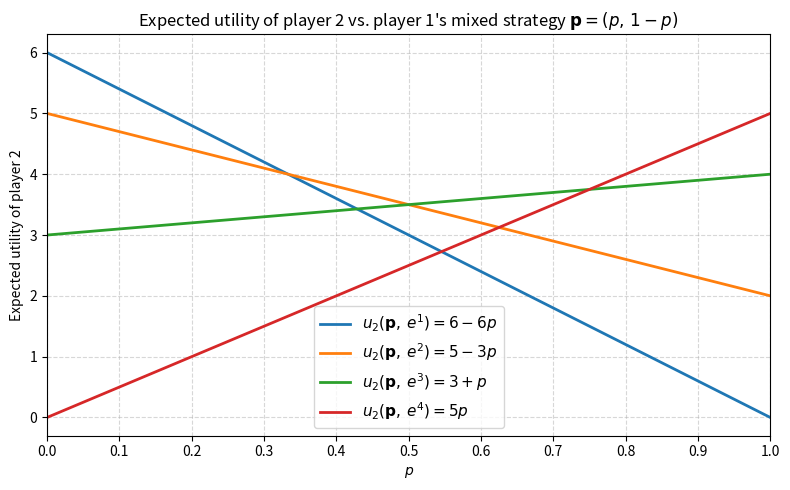

Write the Python code that produced this figure.
import matplotlib.pyplot as plt
import matplotlib.ticker as ticker

p = [i / 1000 for i in range(1001)]

lines = [
    (p, [6 - 6*pi for pi in p], r"$u_2(\mathbf{p},\, e^1) = 6 - 6p$"),
    (p, [5 - 3*pi for pi in p], r"$u_2(\mathbf{p},\, e^2) = 5 - 3p$"),
    (p, [3 + pi for pi in p],   r"$u_2(\mathbf{p},\, e^3) = 3 + p$"),
    (p, [5*pi for pi in p],     r"$u_2(\mathbf{p},\, e^4) = 5p$"),
]

fig, ax = plt.subplots(figsize=(8, 5))

for xs, ys, label in lines:
    ax.plot(xs, ys, label=label, linewidth=2)

ax.set_xlabel("$p$")
ax.set_ylabel("Expected utility of player 2")
ax.set_xlim(0, 1)
ax.xaxis.set_major_locator(ticker.MultipleLocator(0.1))
ax.grid(True, linestyle="--", alpha=0.5)
ax.legend(fontsize=11)
ax.set_title("Expected utility of player 2 vs. player 1's mixed strategy $\\mathbf{p} = (p,\\, 1-p)$")

plt.tight_layout()
plt.savefig("plot.pdf")
plt.show()
